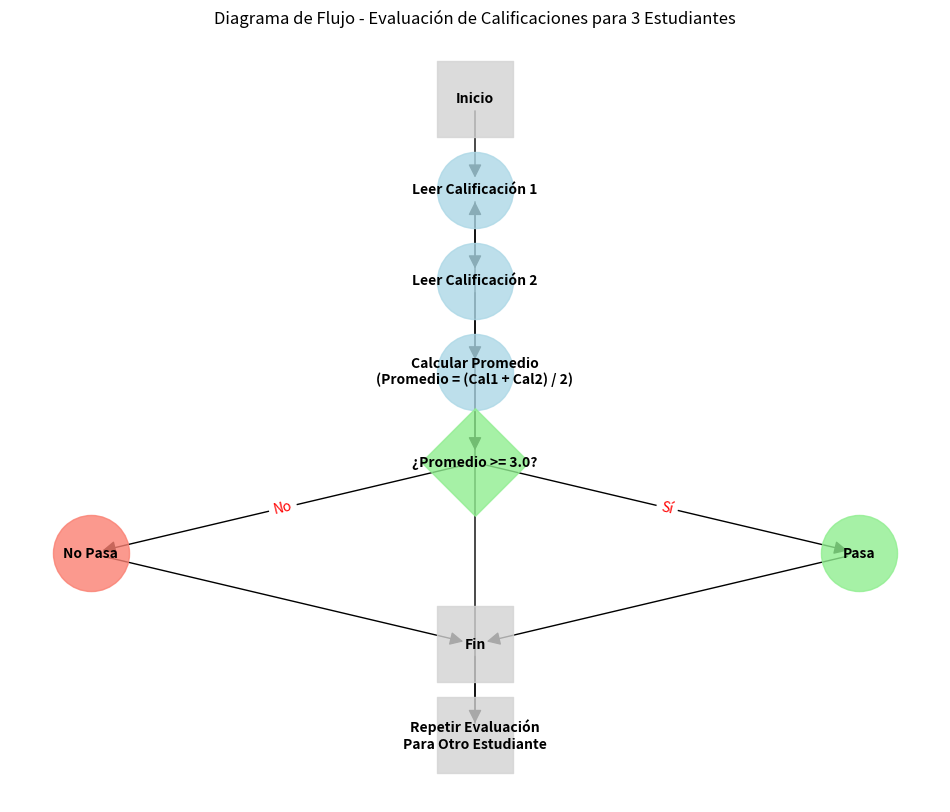

Reproduce this figure in Python.
import matplotlib.pyplot as plt
import networkx as nx

# Crear un grafo dirigido
G = nx.DiGraph()

# Definir los nodos y sus etiquetas
nodes = {
    'Start': 'Inicio',
    'Read1': 'Leer Calificación 1',
    'Read2': 'Leer Calificación 2',
    'Avg': 'Calcular Promedio\n(Promedio = (Cal1 + Cal2) / 2)',
    'Decision': '¿Promedio >= 3.0?',
    'Pass': 'Pasa',
    'Fail': 'No Pasa',
    'End': 'Fin',
    'Repeat': 'Repetir Evaluación\nPara Otro Estudiante'
}

# Añadir los nodos al grafo
G.add_nodes_from(nodes.keys())

# Agregar las aristas (conexiones) entre los nodos
edges = [
    ('Start', 'Read1'),
    ('Read1', 'Read2'),
    ('Read2', 'Avg'),
    ('Avg', 'Decision'),
    ('Decision', 'Pass', {'label': 'Sí'}),
    ('Decision', 'Fail', {'label': 'No'}),
    ('Pass', 'End'),
    ('Fail', 'End'),
    ('End', 'Repeat'),
    ('Repeat', 'Read1')
]
G.add_edges_from(edges)

# Posicionar los nodos en el diagrama
pos = {
    'Start': (0, 0),
    'Read1': (0, -1),
    'Read2': (0, -2),
    'Avg': (0, -3),
    'Decision': (0, -4),
    'Pass': (1, -5),
    'Fail': (-1, -5),
    'End': (0, -6),
    'Repeat': (0, -7)
}

# Definir los tipos de nodos (formas)
node_shapes = {
    'Start': 's',   # Cuadrado
    'Read1': 'o',   # Círculo
    'Read2': 'o',   # Círculo
    'Avg': 'o',     # Círculo
    'Decision': 'D',# Rombo
    'Pass': 'o',    # Círculo
    'Fail': 'o',    # Círculo
    'End': 's',     # Cuadrado
    'Repeat': 's'   # Cuadrado
}

# Colores para las formas de los nodos
node_colors = {
    'Start': 'lightgrey',
    'Read1': 'lightblue',
    'Read2': 'lightblue',
    'Avg': 'lightblue',
    'Decision': 'lightgreen',
    'Pass': 'lightgreen',
    'Fail': 'salmon',
    'End': 'lightgrey',
    'Repeat': 'lightgrey'
}

# Dibujar el grafo
plt.figure(figsize=(12, 10))

# Dibujar nodos
for node in G.nodes():
    nx.draw_networkx_nodes(G, pos, nodelist=[node], node_shape=node_shapes[node], node_color=node_colors[node], node_size=3000, alpha=0.8)

# Dibujar etiquetas
nx.draw_networkx_labels(G, pos, labels=nodes, font_size=10, font_weight='bold', verticalalignment='center')

# Dibujar aristas
nx.draw_networkx_edges(G, pos, arrowstyle='-|>', arrowsize=20)
nx.draw_networkx_edge_labels(G, pos, edge_labels={(u, v): d.get('label', '') for u, v, d in G.edges(data=True)}, font_color='red')

plt.title('Diagrama de Flujo - Evaluación de Calificaciones para 3 Estudiantes')
plt.axis('off')
plt.show()
